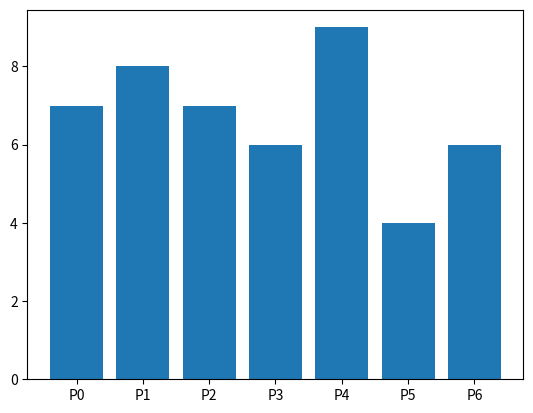

The script that saved this image:
#столбчатая диаграмма bar() - вертикальная; barh() - горизонтальная.

import matplotlib.pyplot as plt
import numpy as np

fig, ax = plt.subplots()

labels = [f'P{i}' for i in range(7)]

x = np.arange(len(labels))
counts = np.random.randint(3, 10, len(labels))

ax.bar(x, counts)
ax.set_xticks(x)
ax.set_xticklabels(labels)

plt.show()

